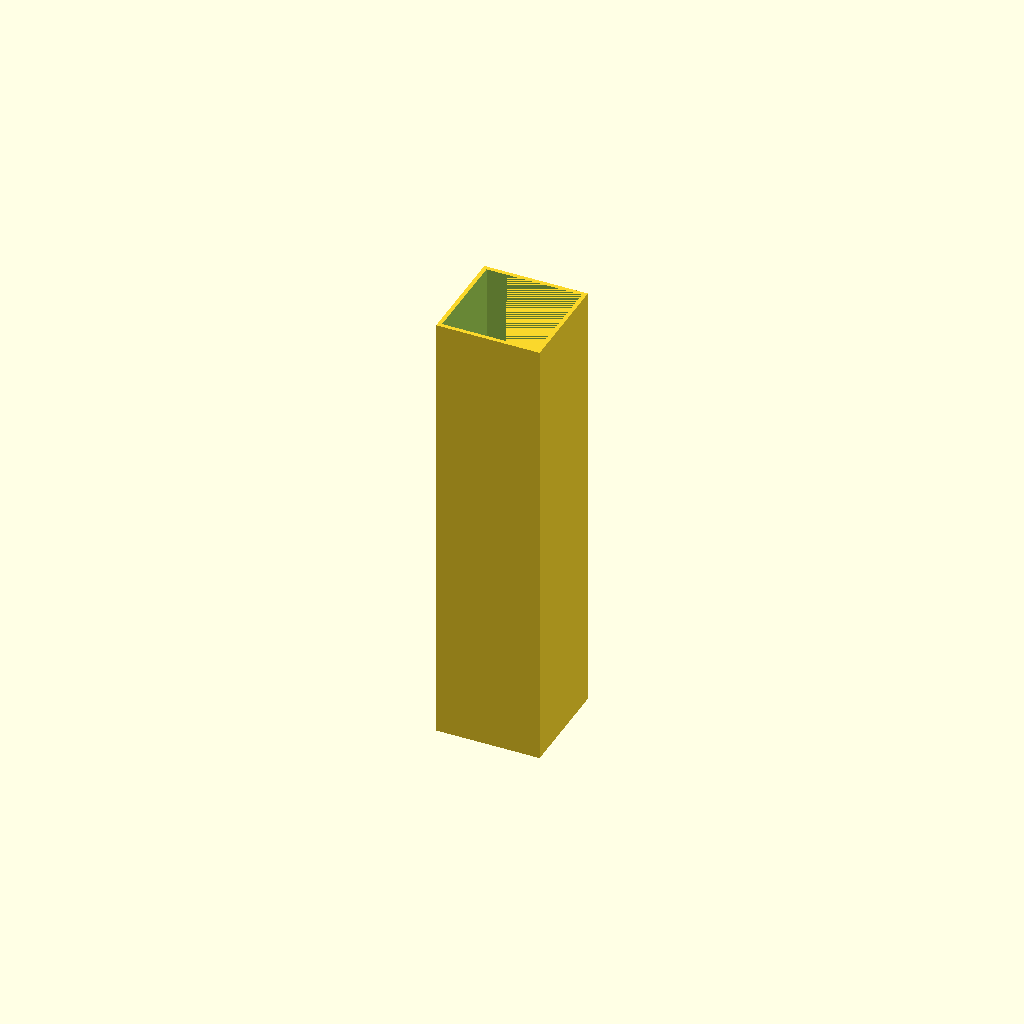
Cell 1: rendered with the file's own defaults.
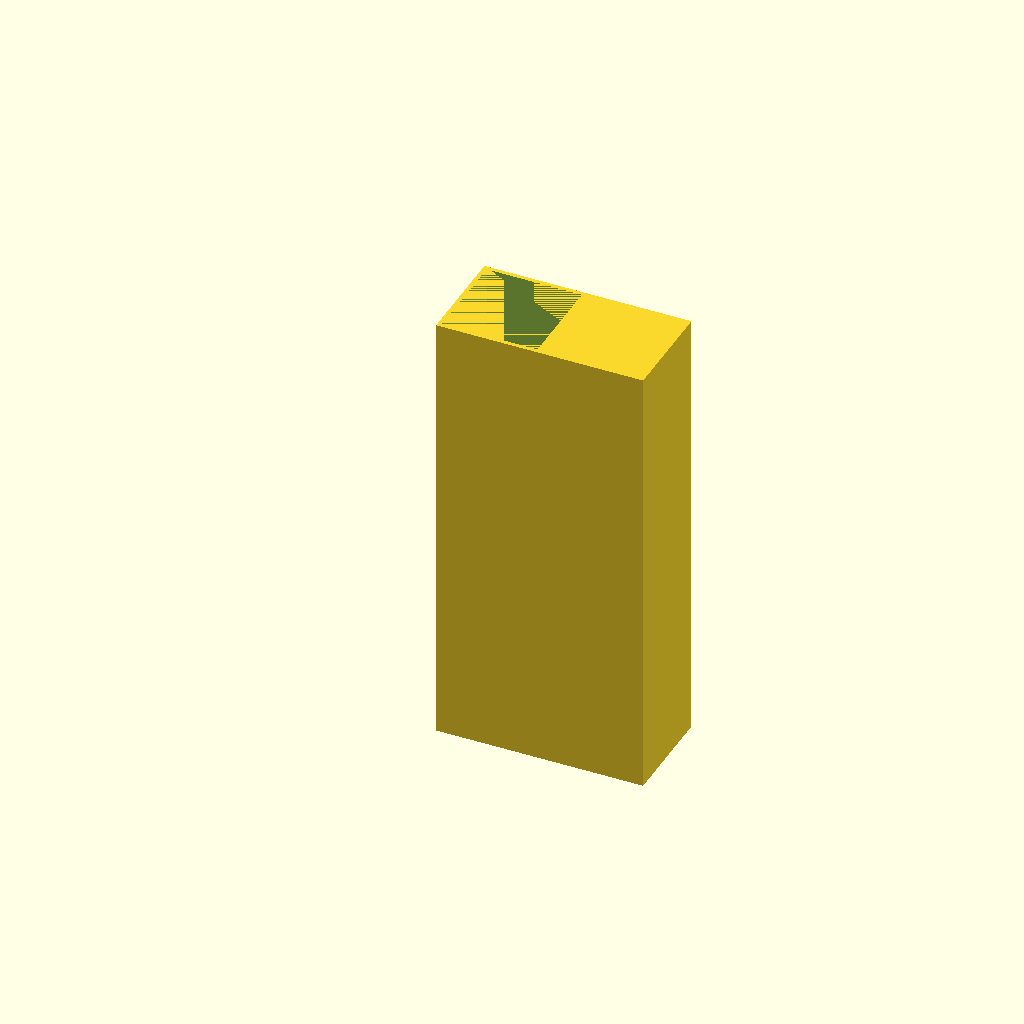
Cell 2: the same model with OUTER_X = 50.8.
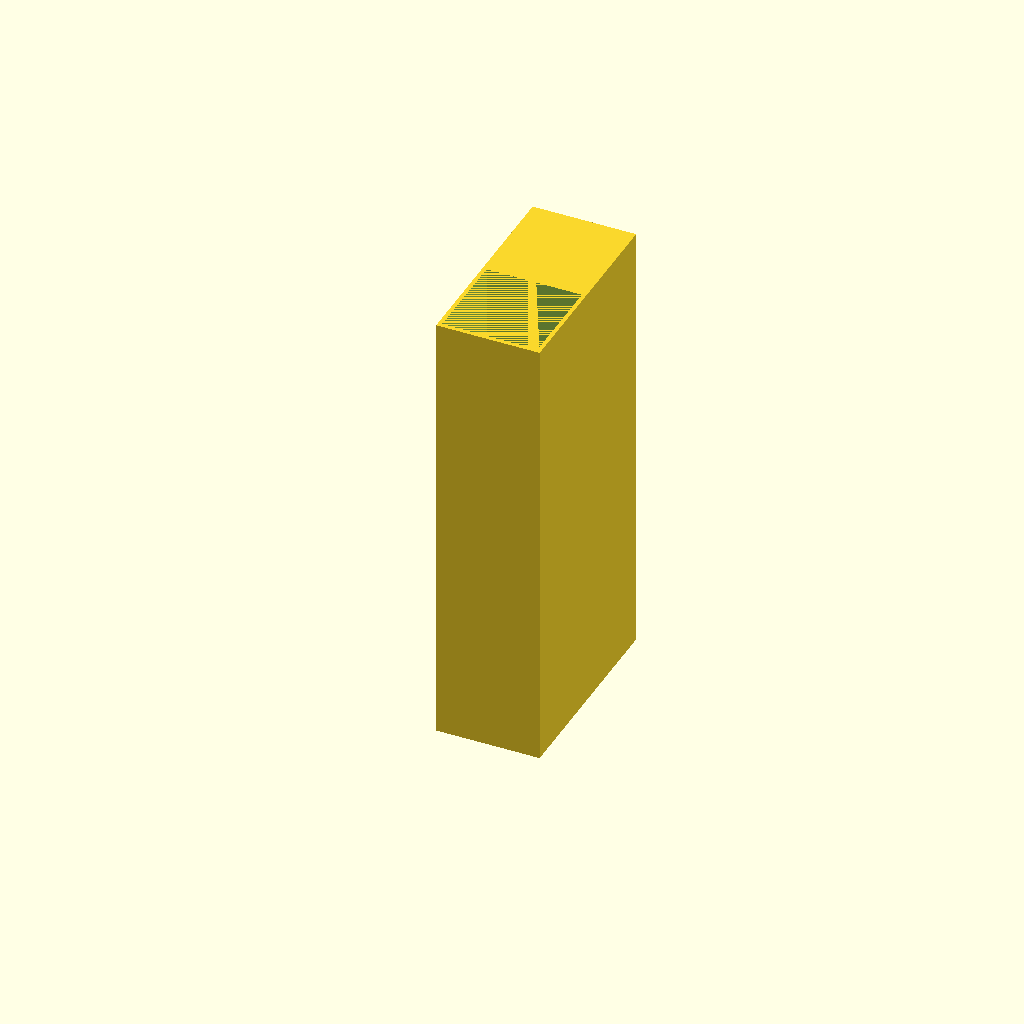
Cell 3: the same model with OUTER_Y = 50.8.
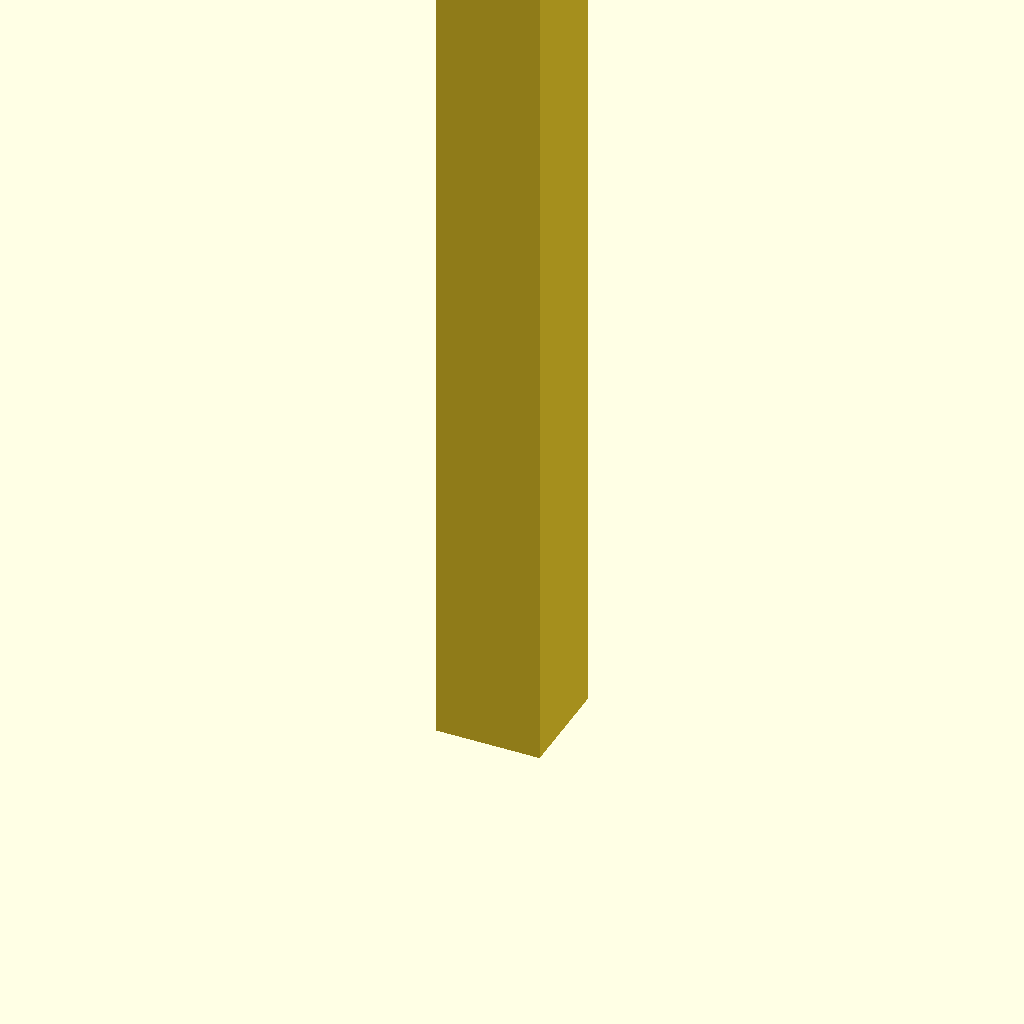
Cell 4: OUTER_Z = 220 (everything else at default).
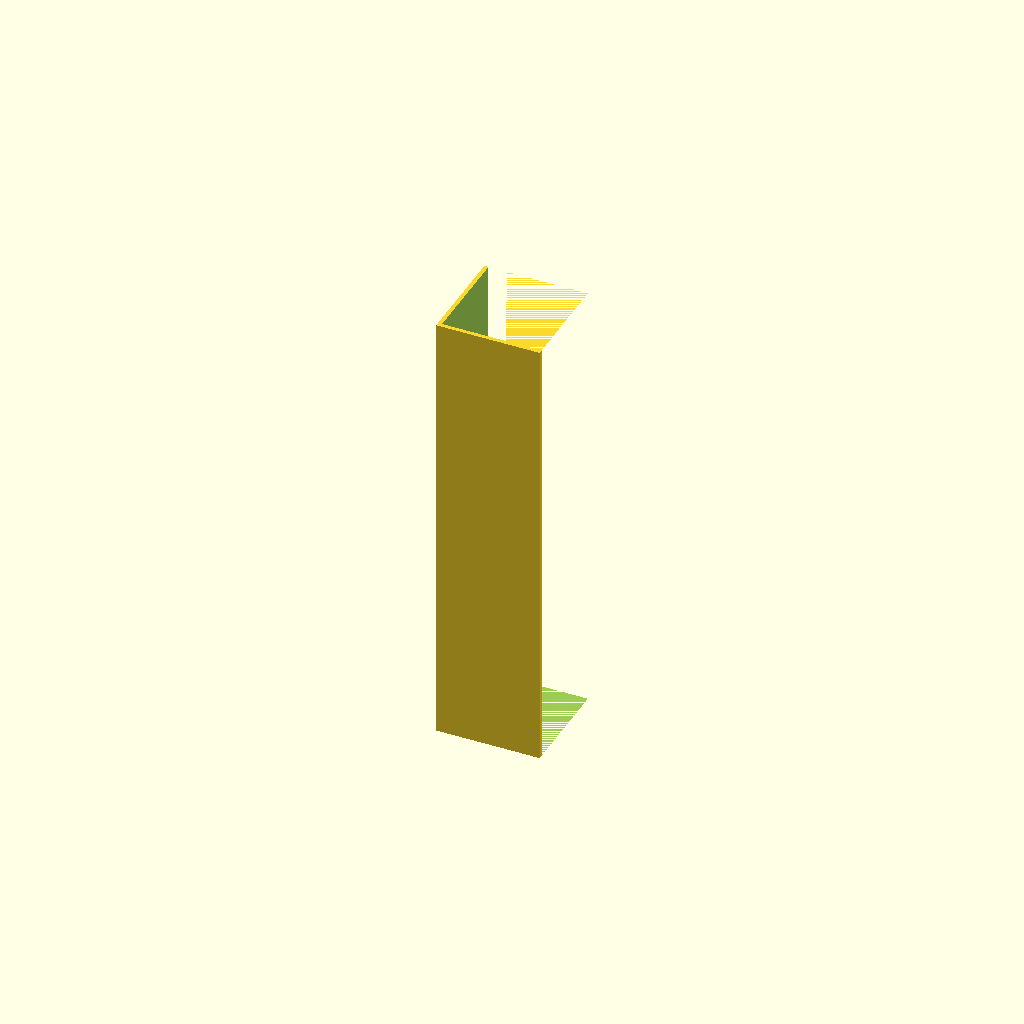
Cell 5 — INNER_XY set to 46.8, the other parameters unchanged.
All cells are drawn from one camera (rotation 55°, 0°, 25°, orthographic, colour scheme Cornfield), so only the parameter changes between them.
The OpenSCAD source (geometry_openscad/empty_duct_v32.scad):
// V3.2 빈 덕트 (Empty Duct)
// [공통] 외부 단면 25.4×25.4 mm, 외벽 1 mm → 내부 23.4×23.4 mm, 전체 길이 110 mm
// 25.4mm 외부 큐브에서 23.4mm 내부 큐브를 빼는 CSG

OUTER_X = 25.4;
OUTER_Y = 25.4;
OUTER_Z = 110.0;
WALL_MM = 1.0;
INNER_XY = 23.4;  // 25.4 - 2*1

difference() {
    cube([OUTER_X, OUTER_Y, OUTER_Z], center = false);
    translate([WALL_MM, WALL_MM, 0])
        cube([INNER_XY, INNER_XY, OUTER_Z], center = false);
}
Customizer parameters (derived from the source; name, type, default, range or options):
OUTER_X: number, default 25.4
OUTER_Y: number, default 25.4
OUTER_Z: number, default 110
WALL_MM: number, default 1
INNER_XY: number, default 23.4
